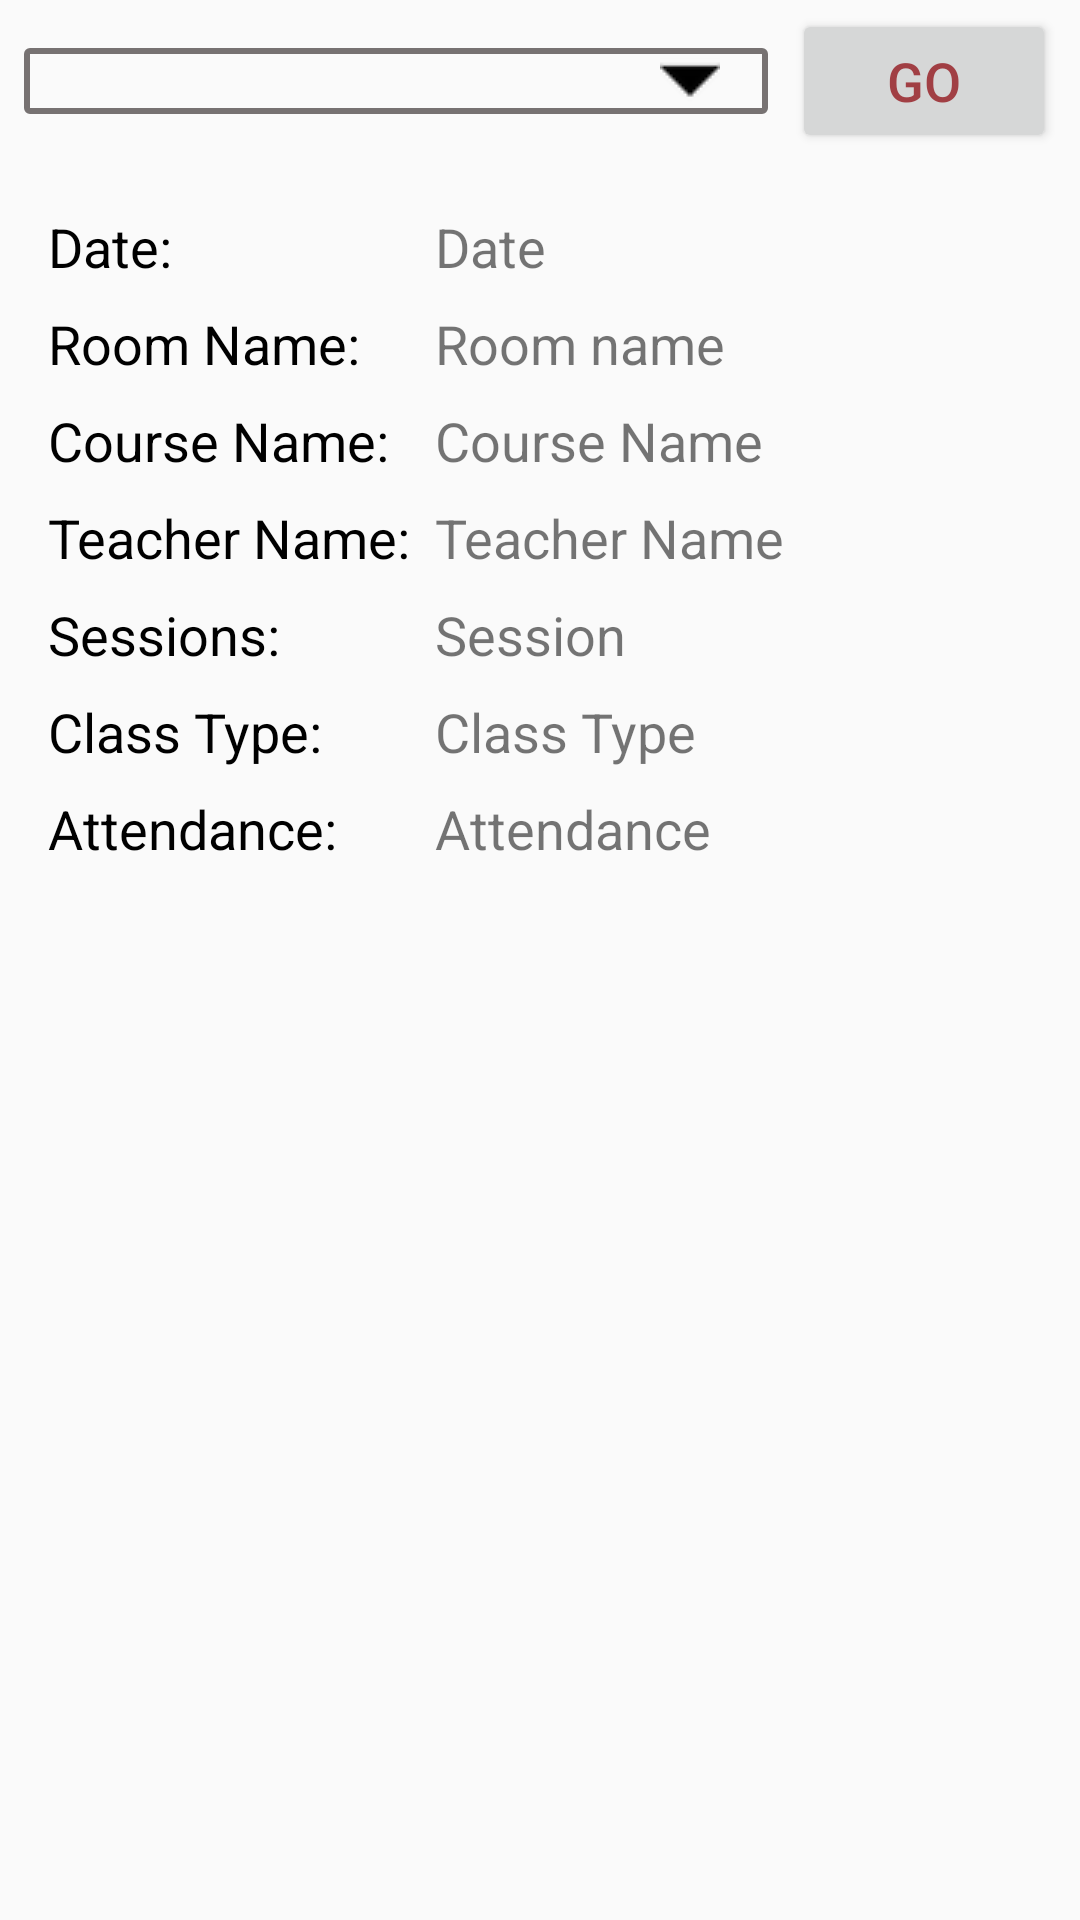

Here is an Android app screen rendered from its layout file. Give the layout XML and the strings, colors and styles it references.
<!-- AndroidManifest.xml: application theme AppTheme -->
<!-- res/layout/fragment_frgroom_status_tab.xml -->
<?xml version="1.0" encoding="utf-8"?>
<ScrollView xmlns:android="http://schemas.android.com/apk/res/android"
    xmlns:app="http://schemas.android.com/apk/res-auto"
    xmlns:tools="http://schemas.android.com/tools"
    android:layout_width="match_parent"
    android:layout_height="match_parent"
    tools:context=".FRGRoomStatusTab">

    <android.support.constraint.ConstraintLayout
        android:layout_width="match_parent"
        android:layout_height="match_parent">

        <Spinner
            android:id="@+id/spinner_select_room"
            style="@style/spinner_style"
            android:layout_width="0dp"
            android:layout_height="wrap_content"
            android:layout_marginStart="8dp"
            android:layout_marginTop="16dp"
            android:layout_marginEnd="8dp"
            app:layout_constraintEnd_toStartOf="@+id/button_room_selected"
            app:layout_constraintStart_toStartOf="parent"
            app:layout_constraintTop_toTopOf="parent" />

        <Button
            android:id="@+id/button_room_selected"
            android:layout_width="wrap_content"
            android:layout_height="wrap_content"
            android:layout_marginEnd="8dp"
            android:text="GO"
            android:textColor="@color/colorAccentMaroonish"
            android:textSize="18sp"
            app:layout_constraintBottom_toBottomOf="@+id/spinner_select_room"
            app:layout_constraintEnd_toEndOf="parent"
            app:layout_constraintTop_toTopOf="@+id/spinner_select_room" />

        <TextView
            android:id="@+id/textView3"
            android:layout_width="wrap_content"
            android:layout_height="wrap_content"
            android:layout_marginStart="16dp"
            android:layout_marginTop="32dp"
            android:text="@string/room_status_attribute_date"
            android:textColor="@android:color/black"
            android:textSize="18sp"
            app:layout_constraintStart_toStartOf="parent"
            app:layout_constraintTop_toBottomOf="@+id/spinner_select_room" />

        <TextView
            android:id="@+id/textView4"
            android:layout_width="wrap_content"
            android:layout_height="wrap_content"
            android:layout_marginStart="16dp"
            android:layout_marginTop="8dp"
            android:text="@string/room_status_attribute_room"
            android:textColor="@android:color/black"
            android:textSize="18sp"
            app:layout_constraintStart_toStartOf="parent"
            app:layout_constraintTop_toBottomOf="@+id/textView3" />

        <TextView
            android:id="@+id/textView5"
            android:layout_width="wrap_content"
            android:layout_height="wrap_content"
            android:layout_marginStart="16dp"
            android:layout_marginTop="8dp"
            android:text="@string/room_status_attribute_course_name"
            android:textColor="@android:color/black"
            android:textSize="18sp"
            app:layout_constraintStart_toStartOf="parent"
            app:layout_constraintTop_toBottomOf="@+id/textView4" />

        <TextView
            android:id="@+id/textView6"
            android:layout_width="wrap_content"
            android:layout_height="wrap_content"
            android:layout_marginStart="16dp"
            android:layout_marginTop="8dp"
            android:text="@string/room_status_attribute_teacher_name"
            android:textColor="@android:color/black"
            android:textSize="18sp"
            app:layout_constraintStart_toStartOf="parent"
            app:layout_constraintTop_toBottomOf="@+id/textView5" />

        <TextView
            android:id="@+id/textView7"
            android:layout_width="wrap_content"
            android:layout_height="wrap_content"
            android:layout_marginStart="16dp"
            android:layout_marginTop="8dp"
            android:text="@string/room_status_attribute_session"
            android:textColor="@android:color/black"
            android:textSize="18sp"
            app:layout_constraintStart_toStartOf="parent"
            app:layout_constraintTop_toBottomOf="@+id/textView6" />

        <TextView
            android:id="@+id/textView8"
            android:layout_width="wrap_content"
            android:layout_height="wrap_content"
            android:layout_marginStart="16dp"
            android:layout_marginTop="8dp"
            android:text="@string/room_status_attribute_class_type"
            android:textColor="@android:color/black"
            android:textSize="18sp"
            app:layout_constraintStart_toStartOf="parent"
            app:layout_constraintTop_toBottomOf="@+id/textView7" />

        <TextView
            android:id="@+id/textView9"
            android:layout_width="wrap_content"
            android:layout_height="wrap_content"
            android:layout_marginStart="16dp"
            android:layout_marginTop="8dp"
            android:text="@string/room_status_attribute_attendance"
            android:textColor="@android:color/black"
            android:textSize="18sp"
            app:layout_constraintStart_toStartOf="parent"
            app:layout_constraintTop_toBottomOf="@+id/textView8" />

        <TextView
            android:id="@+id/tv_room_status_date"
            android:layout_width="wrap_content"
            android:layout_height="wrap_content"
            android:layout_marginStart="8dp"
            android:text="Date"
            android:textSize="18sp"
            app:layout_constraintStart_toEndOf="@+id/textView6"
            app:layout_constraintTop_toTopOf="@+id/textView3" />

        <TextView
            android:id="@+id/tv_room_status_room_name"
            android:layout_width="wrap_content"
            android:layout_height="wrap_content"
            android:layout_marginStart="8dp"
            android:text="Room name"
            android:textSize="18sp"
            app:layout_constraintBottom_toBottomOf="@+id/textView4"
            app:layout_constraintStart_toEndOf="@+id/textView6"
            app:layout_constraintTop_toTopOf="@+id/textView4" />

        <TextView
            android:id="@+id/tv_room_status_course_name"
            android:layout_width="wrap_content"
            android:layout_height="wrap_content"
            android:layout_marginStart="8dp"
            android:text="Course Name"
            android:textSize="18sp"
            app:layout_constraintBottom_toBottomOf="@+id/textView5"
            app:layout_constraintStart_toEndOf="@+id/textView6"
            app:layout_constraintTop_toTopOf="@+id/textView5" />

        <TextView
            android:id="@+id/tv_room_status_teacher_name"
            android:layout_width="wrap_content"
            android:layout_height="wrap_content"
            android:layout_marginStart="8dp"
            android:text="Teacher Name"
            android:textSize="18sp"
            app:layout_constraintBottom_toBottomOf="@+id/textView6"
            app:layout_constraintStart_toEndOf="@+id/textView6"
            app:layout_constraintTop_toTopOf="@+id/textView6" />

        <TextView
            android:id="@+id/tv_room_status_session"
            android:layout_width="wrap_content"
            android:layout_height="wrap_content"
            android:layout_marginStart="8dp"
            android:text="Session"
            android:textSize="18sp"
            app:layout_constraintBottom_toBottomOf="@+id/textView7"
            app:layout_constraintStart_toEndOf="@+id/textView6"
            app:layout_constraintTop_toTopOf="@+id/textView7" />

        <TextView
            android:id="@+id/tv_room_status_class_type"
            android:layout_width="wrap_content"
            android:layout_height="wrap_content"
            android:layout_marginStart="8dp"
            android:text="Class Type"
            android:textSize="18sp"
            app:layout_constraintBottom_toBottomOf="@+id/textView8"
            app:layout_constraintStart_toEndOf="@+id/textView6"
            app:layout_constraintTop_toTopOf="@+id/textView8" />

        <TextView
            android:id="@+id/tv_room_status_attendance"
            android:layout_width="wrap_content"
            android:layout_height="wrap_content"
            android:layout_marginStart="8dp"
            android:text="Attendance"
            android:textSize="18sp"
            app:layout_constraintBottom_toBottomOf="@+id/textView9"
            app:layout_constraintStart_toEndOf="@+id/textView6"
            app:layout_constraintTop_toTopOf="@+id/textView9"
            app:layout_constraintVertical_bias="0.0" />
    </android.support.constraint.ConstraintLayout>
</ScrollView>
<!-- resources referenced by this layout -->
<resources>
  <color name="colorAccentMaroonish">#a13f44</color>
  <string name="room_status_attribute_attendance">Attendance: </string>
  <string name="room_status_attribute_class_type">Class Type: </string>
  <string name="room_status_attribute_course_name">Course Name: </string>
  <string name="room_status_attribute_date">Date: </string>
  <string name="room_status_attribute_room">Room Name: </string>
  <string name="room_status_attribute_session">Sessions: </string>
  <string name="room_status_attribute_teacher_name">Teacher Name: </string>
  <style name="spinner_style">
          <item name="android:layout_width">match_parent</item>
          <item name="android:layout_height">wrap_content</item>
          <item name="android:background">@drawable/gradient_spinner</item>
          
          <item name="android:paddingLeft">2dp</item>
          <item name="android:paddingRight">2dp</item>
          <item name="android:paddingTop">1dp</item>
          <item name="android:paddingBottom">1dp</item>
          <item name="android:popupBackground">#DFFFFFFF</item>
      </style>
  <style name="AppTheme" parent="Theme.AppCompat.Light.DarkActionBar">
          
          <item name="colorPrimary">@color/colorPrimary</item>
          <item name="colorPrimaryDark">@color/colorPrimaryDark</item>
          <item name="colorAccent">@color/colorAccentMaroonish</item>
      </style>
  <!-- drawable gradient_spinner (drawable) -->
  <?xml version="1.0" encoding="utf-8"?>
  <selector xmlns:android="http://schemas.android.com/apk/res/android">
      <item>
          <layer-list>
              <item>
                  <shape>
                      <stroke android:width="2dp" android:color="#777272" />
                      <corners android:radius="1dp" />
                      <padding android:bottom="1dp" android:left="1dp" android:right="1dp" android:top="1dp" />
                  </shape>
              </item>
              <item
                  android:right="15dp">
                  <bitmap android:gravity="center|right"
                      android:src="@drawable/spinner_arrow_small" />
              </item>
          </layer-list>
      </item>
  </selector>
  <color name="colorPrimary">#41b53f</color>
  <color name="colorPrimaryDark">#258023</color>
  <!-- drawable spinner_arrow_small: png bitmap (drawable-v24, 445 bytes) -->
</resources>
